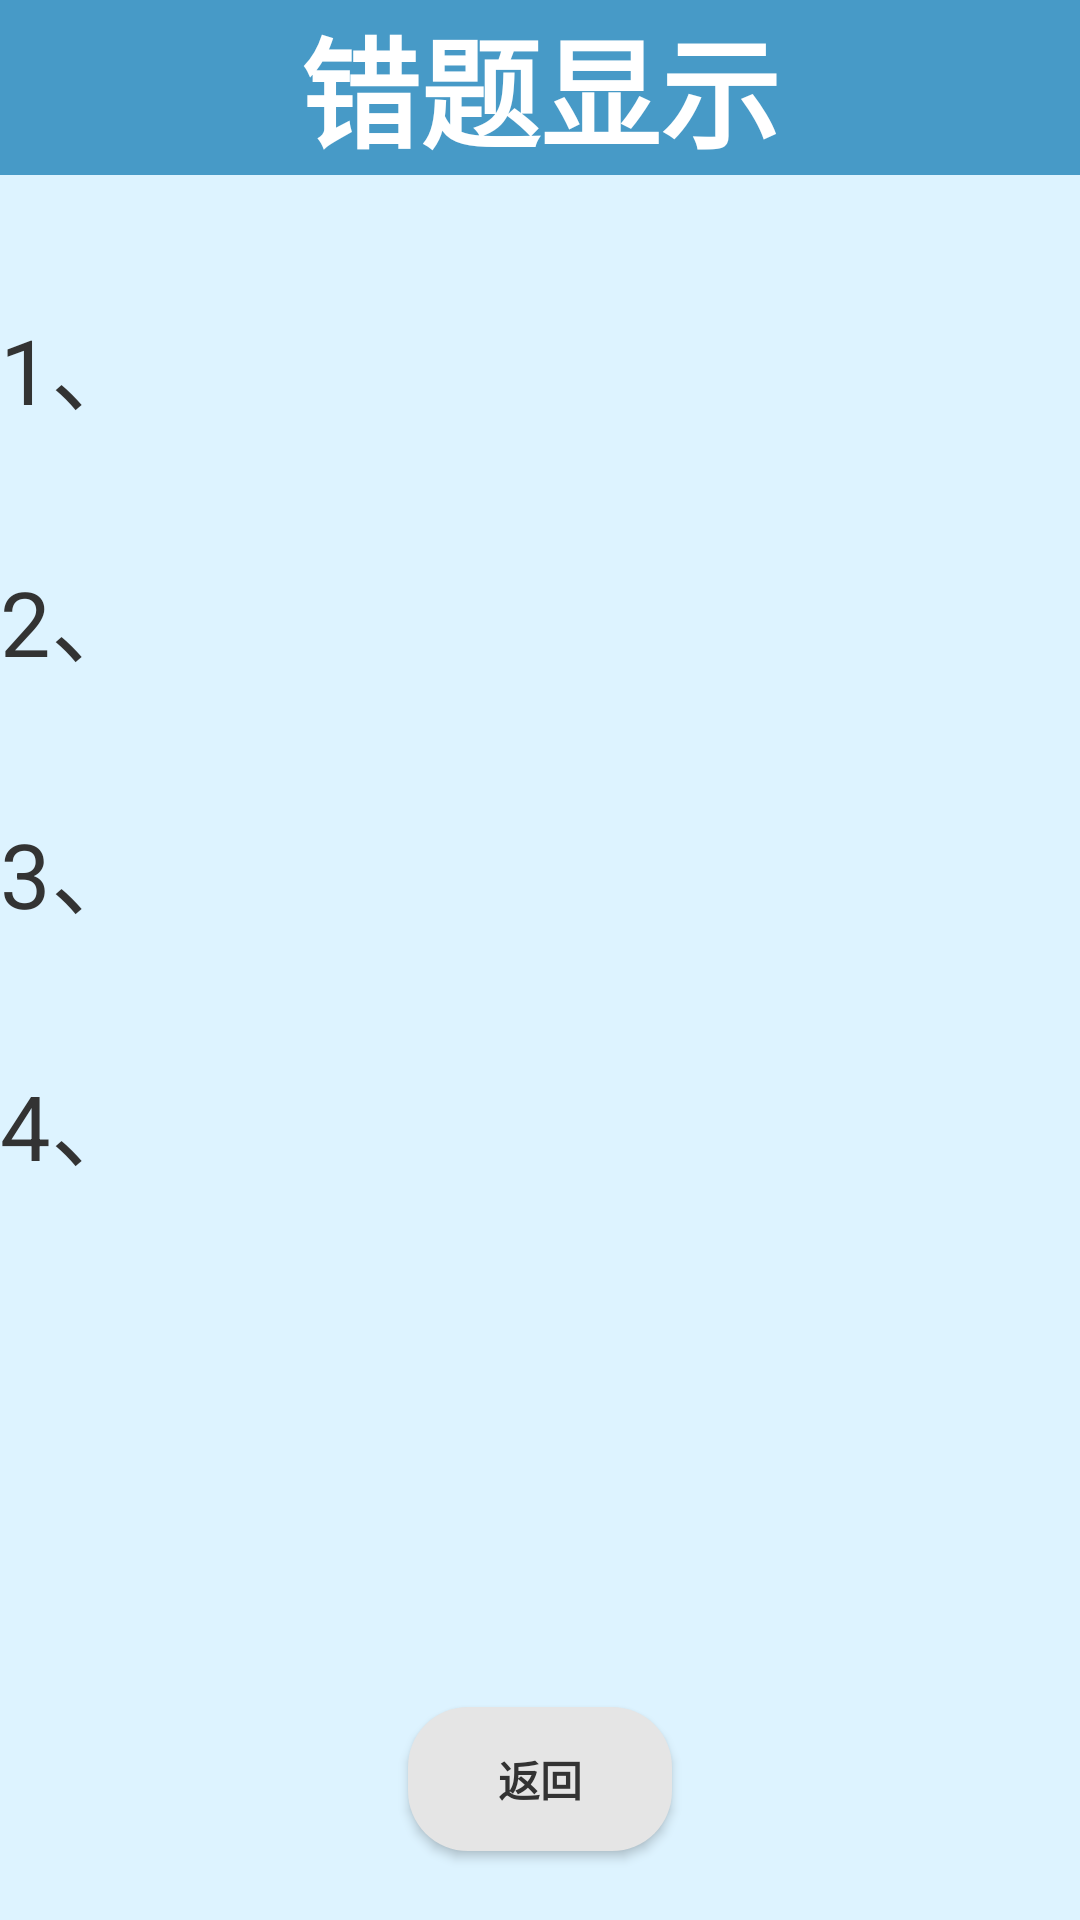

This screen was rendered from an Android layout file. Write that file and the resources it references.
<!-- AndroidManifest.xml: application theme AppTheme -->
<!-- res/layout/activity_cuowutimu.xml -->
<?xml version="1.0" encoding="utf-8"?>
<RelativeLayout xmlns:android="http://schemas.android.com/apk/res/android"
    xmlns:app="http://schemas.android.com/apk/res-auto"
    xmlns:tools="http://schemas.android.com/tools"
    android:layout_width="match_parent"
    android:layout_height="match_parent"
    tools:context=".cuowutimu"
    android:background="#DDF3FF">

    <TextView
        android:background="#479AC7"
        android:textColor="@color/white"
        android:id="@+id/cuotixianshi"
        android:layout_width="match_parent"
        android:layout_height="wrap_content"
        android:gravity="center_horizontal"
        android:textStyle="bold"
        android:text="错题显示"
        android:textSize="40dp"
        />

    <TextView
        android:textColor="@color/black"
        android:id="@+id/timu1"
        android:layout_width="wrap_content"
        android:layout_height="wrap_content"
        android:text="1、"
        android:textSize="30dp"
        android:layout_marginTop="100dp"
        />

    <TextView
        android:textColor="@color/black"
        android:id="@+id/ti1"
        android:layout_width="match_parent"
        android:layout_height="wrap_content"
        android:textSize="30dp"
        android:layout_below="@+id/timu1"
         />

    <TextView
        android:id="@+id/timu2"
        android:textColor="@color/black"
        android:layout_width="wrap_content"
        android:layout_height="wrap_content"
        android:layout_alignParentStart="true"
        android:layout_centerVertical="true"
        android:layout_below="@+id/ti1"
        android:layout_marginStart="0dp"
        android:text="2、"
        android:textSize="30dp"/>
    <TextView
        android:textColor="@color/black"
        android:id="@+id/ti2"
        android:layout_width="match_parent"
        android:layout_height="wrap_content"
        android:textSize="30dp"
        android:layout_below="@+id/timu2"
        />
    <TextView
        android:textColor="@color/black"
        android:id="@+id/timu3"
        android:layout_width="wrap_content"
        android:layout_height="wrap_content"
        android:layout_alignParentStart="true"
        android:layout_centerVertical="true"
        android:layout_below="@+id/ti2"
        android:layout_marginStart="0dp"
        android:text="3、"
        android:textSize="30dp"/>
    <TextView
        android:textColor="@color/black"
        android:id="@+id/ti3"
        android:layout_width="match_parent"
        android:layout_height="wrap_content"
        android:textSize="30dp"
        android:layout_below="@+id/timu3"
        />
    <TextView
        android:textColor="@color/black"
        android:id="@+id/timu4"
        android:layout_width="wrap_content"
        android:layout_height="wrap_content"
        android:layout_alignParentStart="true"
        android:layout_centerVertical="true"
        android:layout_below="@+id/ti3"
        android:layout_marginStart="0dp"
        android:text="4、"
        android:textSize="30dp"/>
    <TextView
        android:textColor="@color/black"
        android:id="@+id/ti4"
        android:layout_width="match_parent"
        android:layout_height="wrap_content"
        android:textSize="30dp"
        android:layout_below="@+id/timu4"
        />

    <Button
        android:textColor="@color/black"
        android:textStyle="bold"
        android:background="@drawable/shape"
        android:id="@+id/cuotifanhui"
        android:layout_width="wrap_content"
        android:layout_height="wrap_content"
        android:layout_alignParentStart="true"
        android:layout_alignParentBottom="true"
        android:layout_marginStart="136dp"
        android:layout_marginBottom="23dp"
        android:text="返回" />

</RelativeLayout>
<!-- resources referenced by this layout -->
<resources>
  <color name="black">#333333</color>
  <color name="white">#FFFFFF</color>
  <!-- drawable shape (drawable) -->
  <?xml version="1.0" encoding="utf-8"?>
  <shape xmlns:android="http://schemas.android.com/apk/res/android"
      android:shape="rectangle">
      
      <solid android:color="#E5E5E5" />
      
      <stroke
          android:width="0dp"
          android:color="#E5E5E5" />
      
      <corners android:radius="20dp" />
      <padding
          android:bottom="1dp"
          android:left="1dp"
          android:right="1dp"
          android:top="1dp" />
  
  </shape>
  <style name="AppTheme" parent="Theme.AppCompat.Light.DarkActionBar">
          
          <item name="colorPrimary">@color/colorPrimary</item>
          <item name="colorPrimaryDark">@color/colorPrimaryDark</item>
          <item name="colorAccent">@color/colorAccent</item>
      </style>
  <color name="colorPrimary">#3F51B5</color>
  <color name="colorPrimaryDark">#303F9F</color>
  <color name="colorAccent">#FF4081</color>
</resources>
